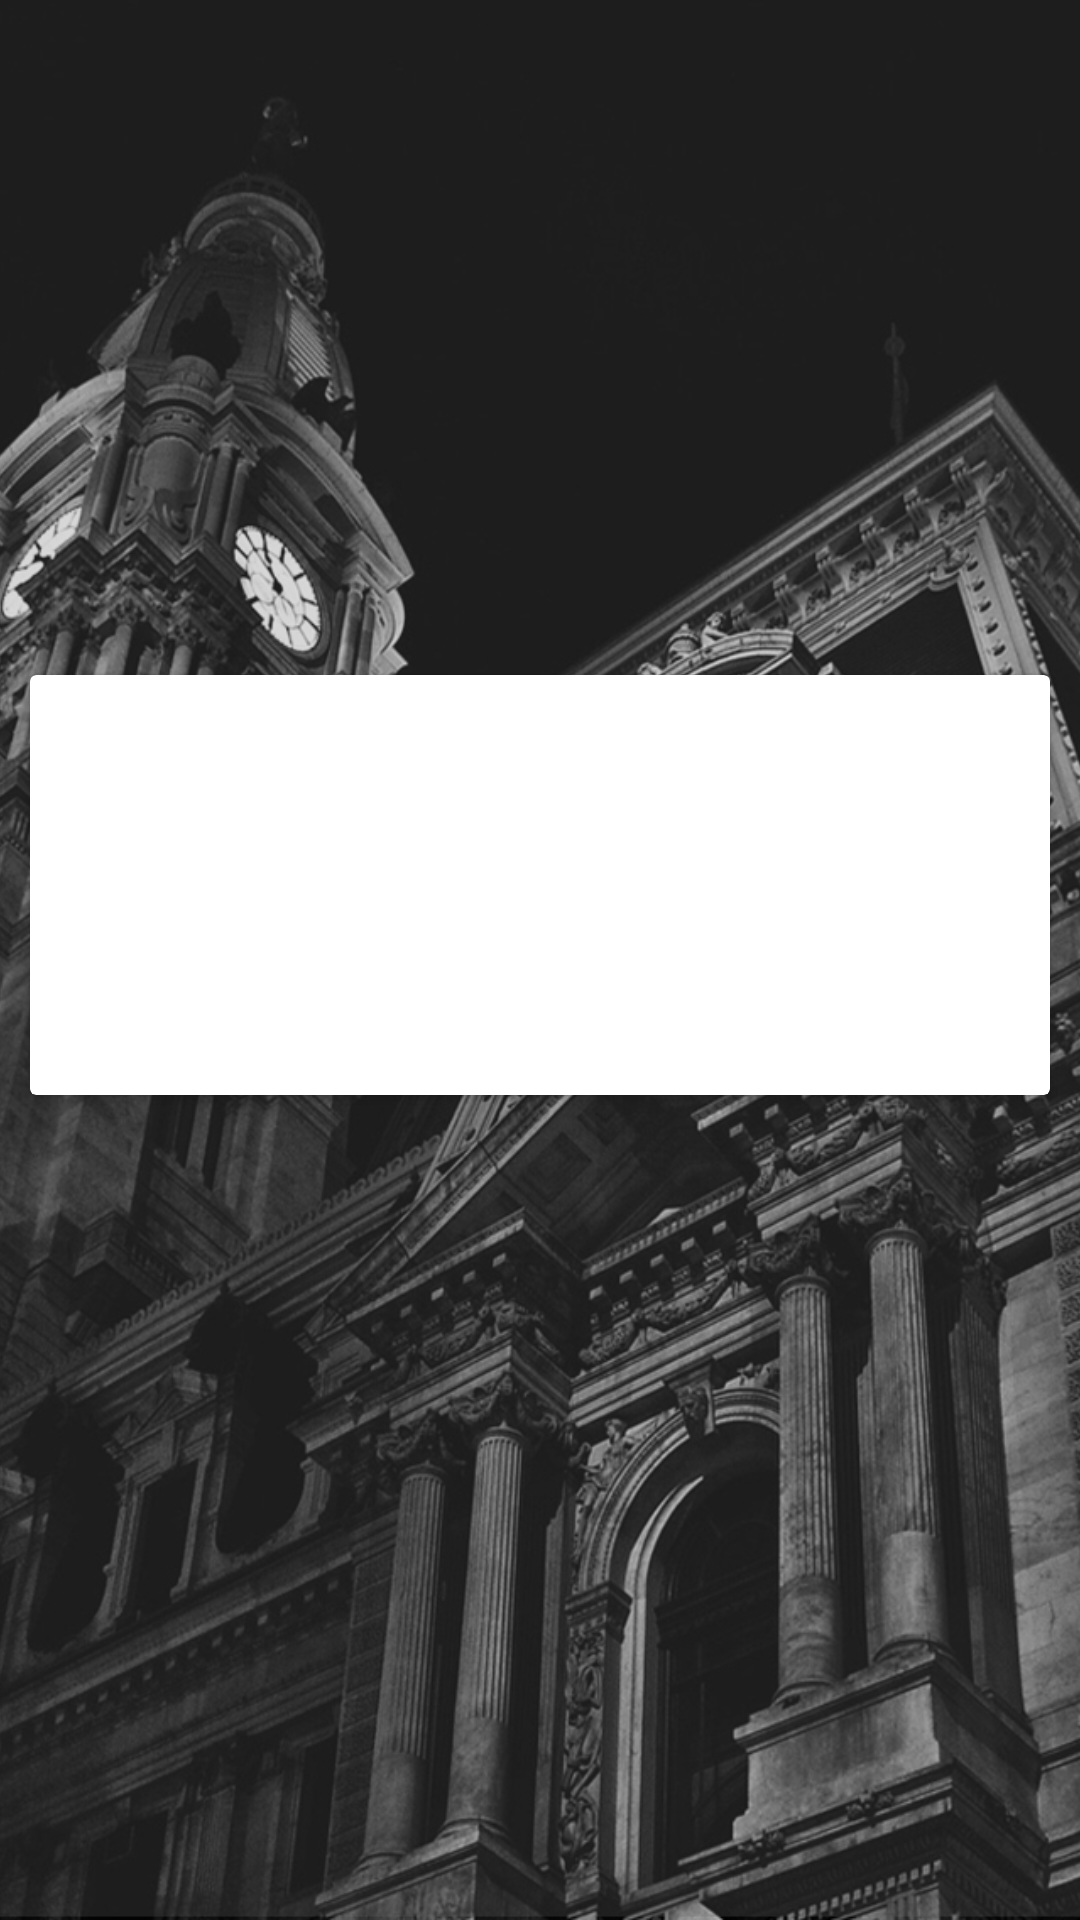

Write the Android layout XML for this screen, with the resource values it uses.
<!-- AndroidManifest.xml: application theme AppTheme -->
<!-- res/layout/activity_details.xml -->
<?xml version="1.0" encoding="utf-8"?>
<RelativeLayout xmlns:android="http://schemas.android.com/apk/res/android"
    xmlns:tools="http://schemas.android.com/tools"
    android:layout_width="match_parent"
    android:layout_height="match_parent"
    tools:context="com.app.jobblechallenge.detailspackage.DetailsActivity">

    <ImageView
        android:layout_width="match_parent"
        android:layout_height="match_parent"
        android:scaleType="centerCrop"
        android:src="@mipmap/bg"/>

    <ImageView
        android:id="@+id/detail_image"
        android:layout_width="200dp"
        android:layout_centerHorizontal="true"
        android:layout_height="200dp"
        android:layout_marginTop="20dp"
        android:scaleType="centerCrop"/>


    <android.support.v7.widget.CardView
        android:id="@+id/cv_cat"
        android:layout_width="match_parent"
        android:layout_height="140dp"
        android:layout_below="@+id/detail_image"
        android:layout_marginLeft="10dp"
        android:layout_marginRight="10dp"
        android:layout_marginTop="5dp"
        android:padding="10dp">

        <LinearLayout
            android:layout_width="match_parent"
            android:orientation="vertical"
            android:layout_margin="10dp"
            android:layout_height="match_parent">

            <TextView
                android:id="@+id/name"
                android:layout_width="wrap_content"
                android:textStyle="bold"
                android:layout_height="wrap_content" />

            <TextView
                android:id="@+id/desc"
                android:layout_width="wrap_content"
                android:layout_marginTop="10dp"
                android:layout_height="wrap_content" />
        </LinearLayout>
        </android.support.v7.widget.CardView>

</RelativeLayout>
<!-- resources referenced by this layout -->
<resources>
  <!-- mipmap bg: png bitmap (mipmap-xhdpi, 672444 bytes) -->
  <style name="AppTheme" parent="Theme.AppCompat.Light.DarkActionBar">
          
          <item name="colorPrimary">@color/colorPrimary</item>
          <item name="colorPrimaryDark">@color/colorPrimaryDark</item>
          <item name="colorAccent">@color/colorAccent</item>
          <item name="windowNoTitle">true</item>
          <item name="colorControlNormal">@color/orange</item>
          <item name="colorControlActivated">@color/orange_activated</item>
          <item name="colorControlHighlight">@color/orange</item>
          <item name="android:textColorHint">@color/iron</item>
  
          <item name="colorButtonNormal">@color/orange</item>
          <item name="android:colorButtonNormal">@color/orange_activated</item>
  
  
      </style>
  <color name="colorPrimary">#9E9E9E</color>
  <color name="colorPrimaryDark">#616161</color>
  <color name="colorAccent">#fff240</color>
  <color name="orange">#fff240</color>
  <color name="orange_activated">#99fff240</color>
  <color name="iron">#a6a6a6</color>
</resources>
